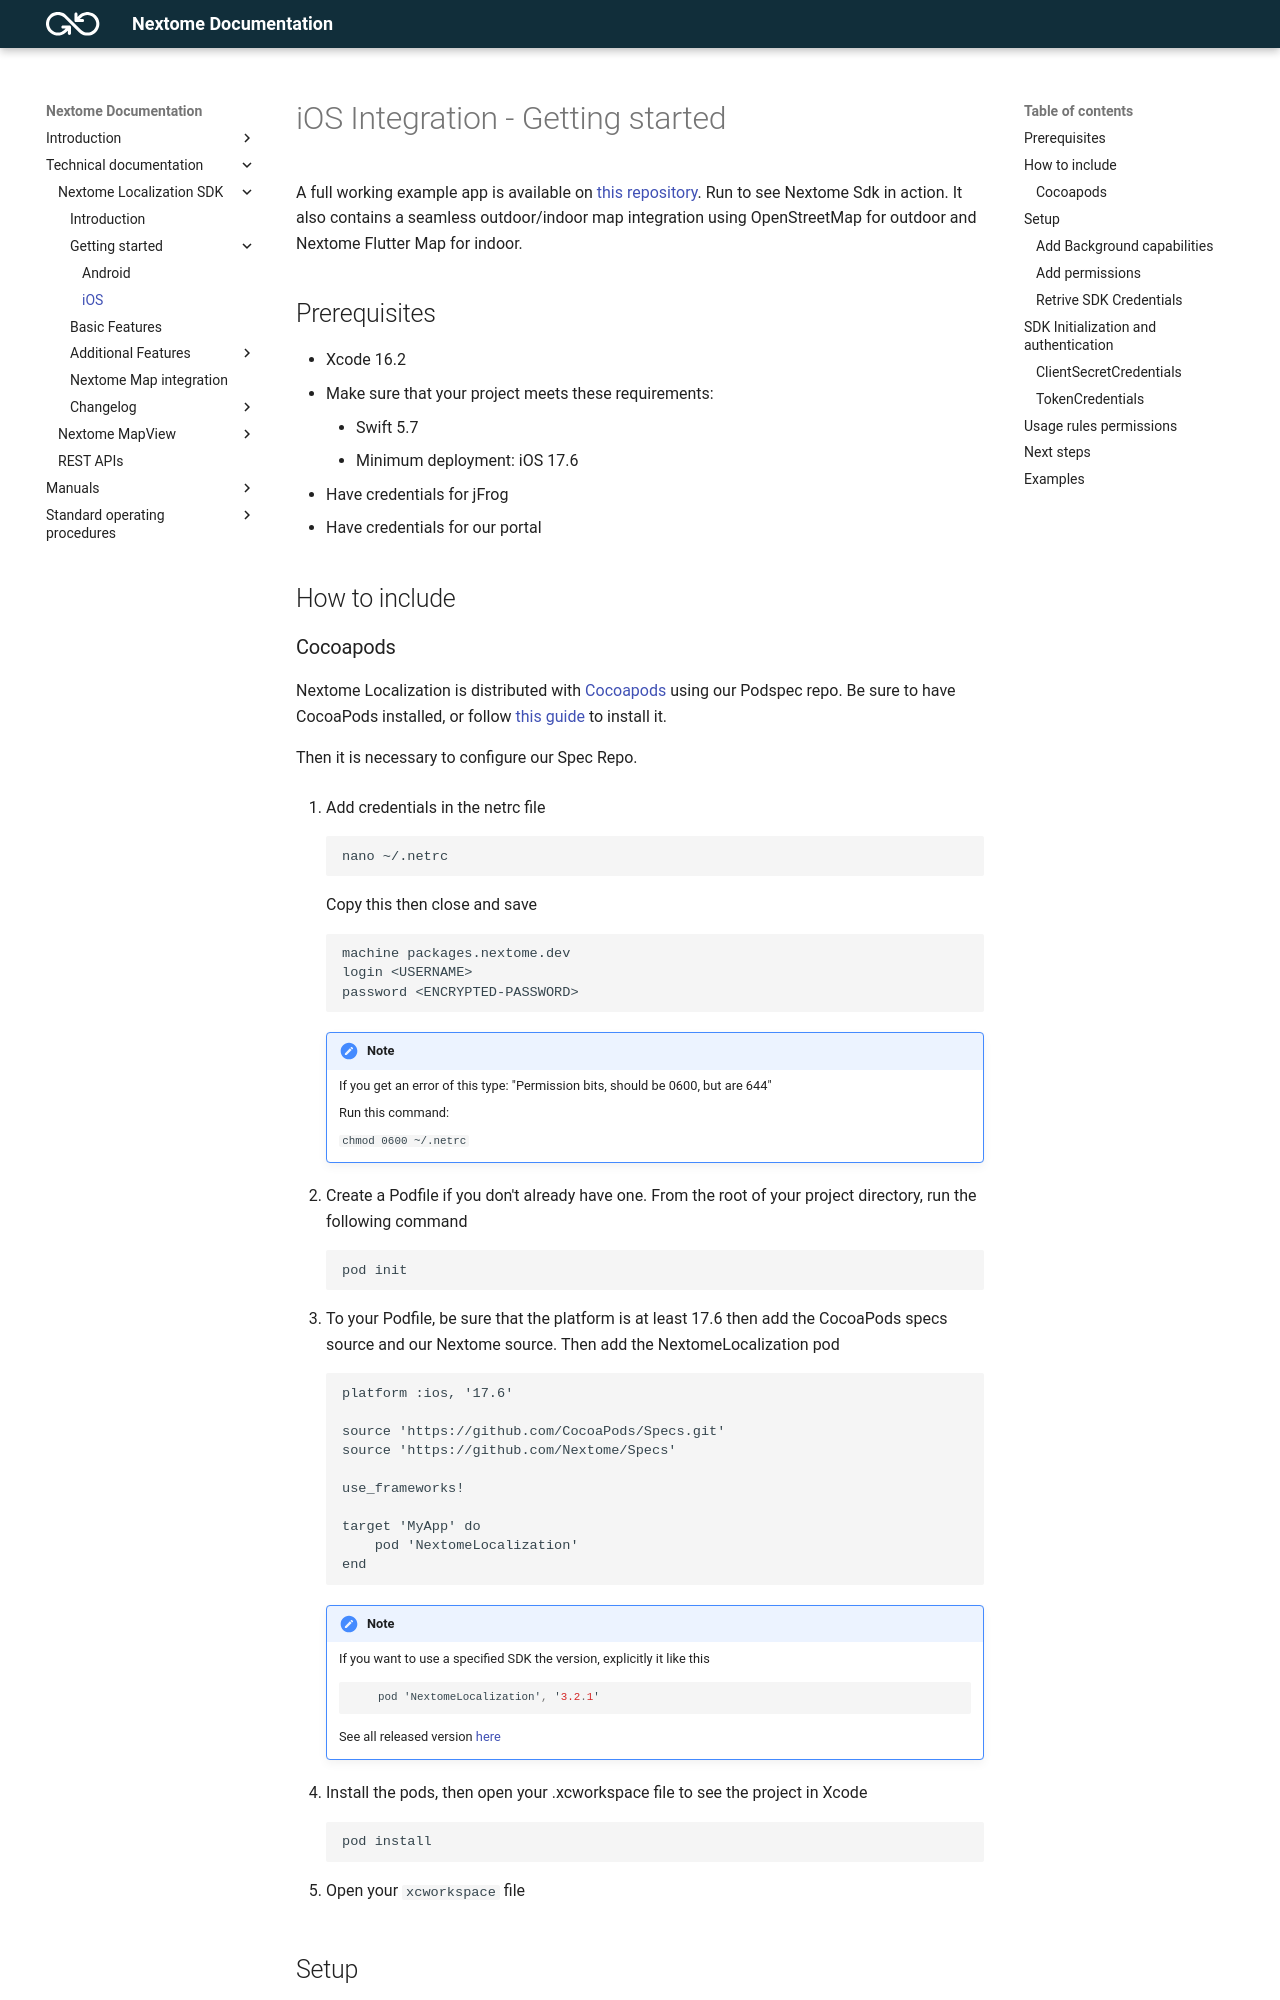

repository: Nextome/nextome.github.io · page: Nextome Localization SDK/Getting Started/ios-getting-started/index.html · generator: mkdocs

# iOS Integration - Getting started

A full working example app is available on [this repository](https://github.com/Nextome/nextome-phoenix-iOS-whitelabel). Run to see Nextome Sdk in action. It also contains a seamless outdoor/indoor map integration using OpenStreetMap for outdoor and Nextome Flutter Map for indoor.

## Prerequisites

- Xcode 16.2
- Make sure that your project meets these requirements: 
    - Swift 5.7
    - Minimum deployment: iOS 17.6
- Have credentials for jFrog
- Have credentials for our portal

## How to include

### Cocoapods

Nextome Localization is distributed with [Cocoapods](https://guides.cocoapods.org/) using our Podspec repo. Be sure to have CocoaPods installed, or follow [this guide](https://guides.cocoapods.org/using/getting-started.html) to install it.

Then it is necessary to configure our Spec Repo.

1. Add credentials  in the netrc file

    ``` bash 
    nano ~/.netrc
    ```
    Copy this then close and save

    ```
    machine packages.nextome.dev
    login <USERNAME>
    password <ENCRYPTED-PASSWORD>
    ```


    !!! note
        If you get an error of this type: "Permission bits, should be 0600, but are 644"
        
        Run this command: 

        `chmod 0600 ~/.netrc`
     
2. Create a Podfile if you don't already have one. From the root of your project directory, run the following command

    ```bash
    pod init
    ```

6. To your Podfile, be sure that the platform is at least 17.6 then add the CocoaPods specs source and our Nextome source. Then add the NextomeLocalization pod

    ```
    platform :ios, '17.6'

    source 'https://github.com/CocoaPods/Specs.git'
    source 'https://github.com/Nextome/Specs'

    use_frameworks!

    target 'MyApp' do
        pod 'NextomeLocalization'
    end
    ```
    
    !!!note
        If you want to use a specified SDK the version, explicitly it like this
        ```swift
            pod 'NextomeLocalization', '3.2.1'
        ```
        See all released version [here](../iOS/changelog.md)


7. Install the pods, then open your .xcworkspace file to see the project in Xcode

    ```bash
    pod install
    ```

8. Open your `xcworkspace` file


## Setup

In order to work properly the SDK requires to setup some permissions and capabilities:
